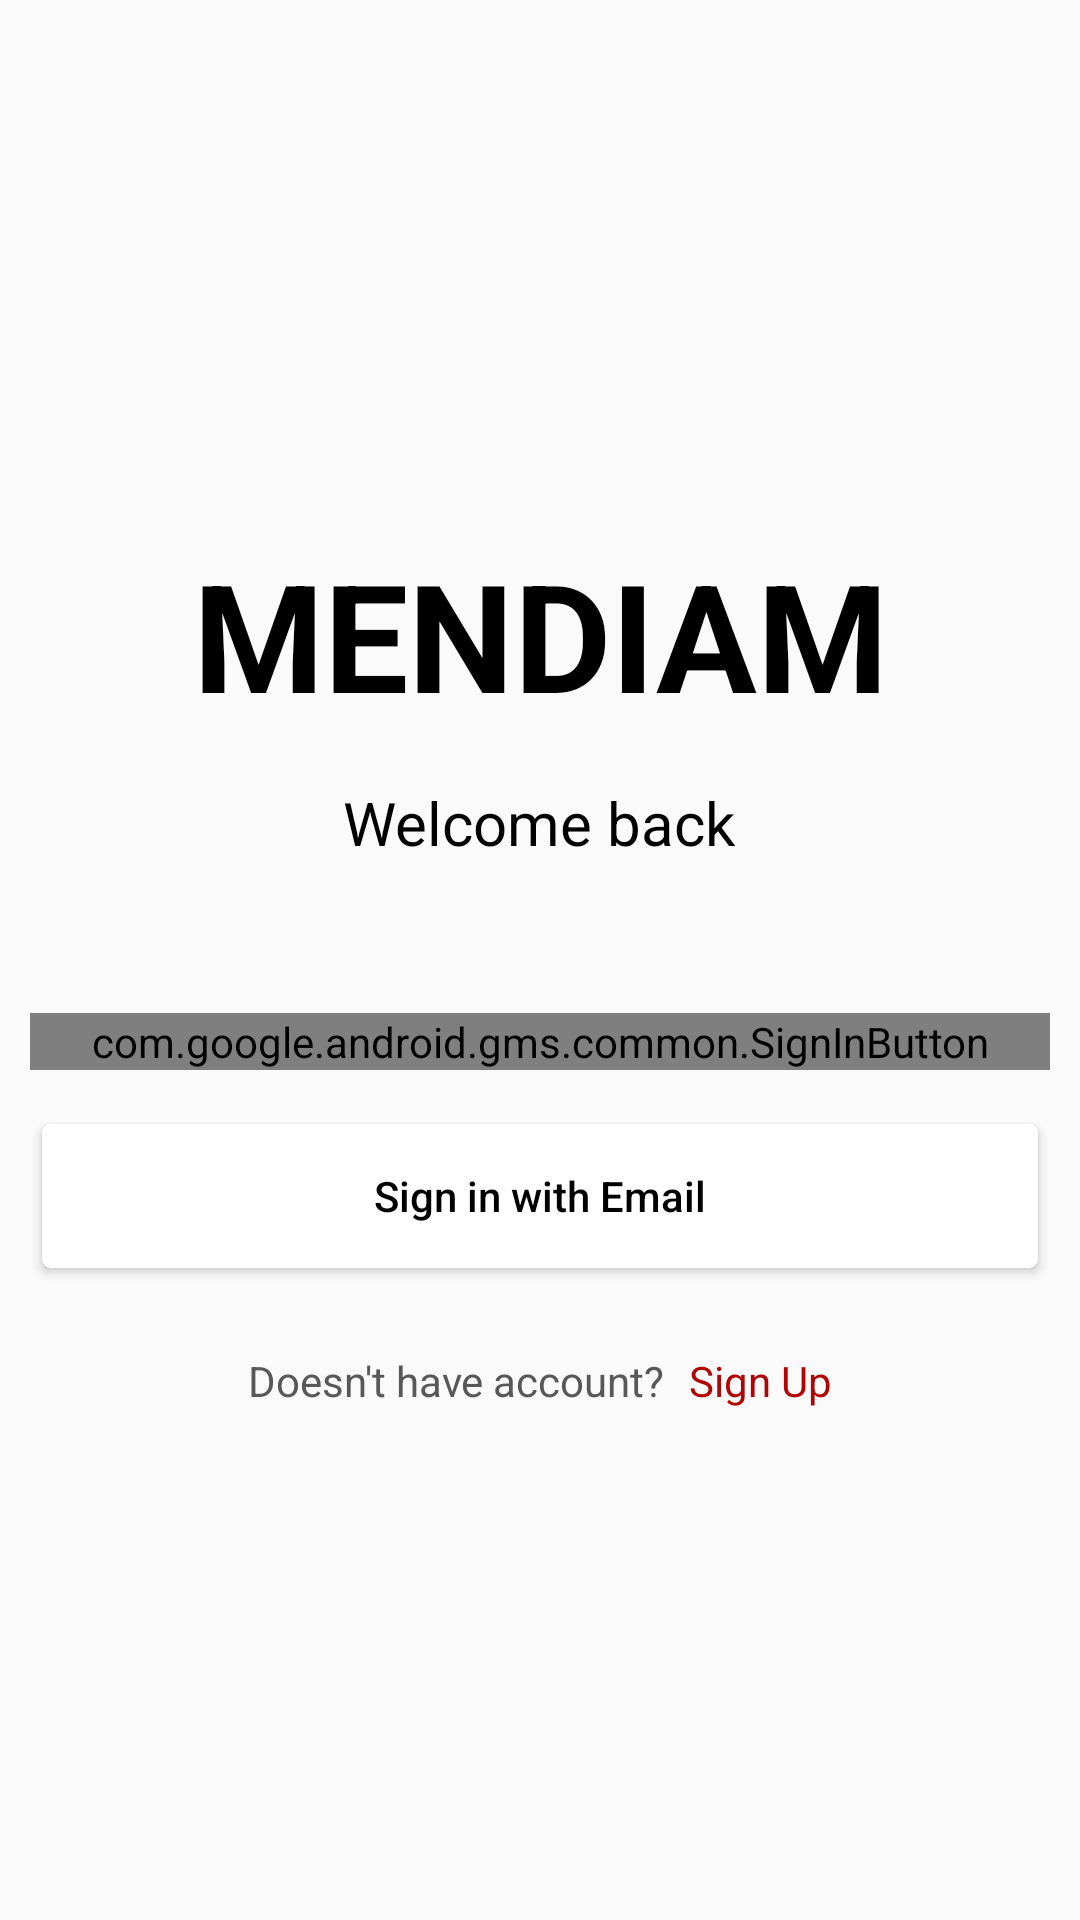

Android layout source for this screen:
<!-- AndroidManifest.xml: activity theme AppTheme.NoActionBar -->
<!-- res/layout/activity_sign_in.xml -->
<?xml version="1.0" encoding="utf-8"?>
<LinearLayout
        xmlns:android="http://schemas.android.com/apk/res/android"
        xmlns:tools="http://schemas.android.com/tools"
        android:layout_width="280dp"
        android:layout_height="match_parent"
        android:gravity="center"
        android:orientation="vertical"
        android:layout_gravity="center"
        tools:context=".SignInActivity">

        <TextView
                android:layout_width="match_parent"
                android:gravity="center"
                android:textStyle="bold"
                android:textColor="@color/colorBlack"
                android:layout_height="wrap_content"
                android:text="@string/mendiam"
                android:layout_margin="8dp"
                android:textSize="50sp"/>
        <TextView
                android:layout_width="wrap_content"
                android:layout_height="wrap_content"
                android:layout_marginTop="8dp"
                android:textColor="@color/colorBlack"
                android:layout_marginBottom="40dp"
                android:gravity="center"
                android:textSize="20sp"
                android:text="@string/welcome_back"/>

        
        
        
        
        
        
        
        
        
        
        
        
        
        
        
        
        
        
        
        <com.google.android.gms.common.SignInButton
                android:id="@+id/google_button"
                android:layout_width="match_parent"
                android:layout_height="wrap_content"
                android:layout_margin="10dp"
                android:textSize="18sp">
        </com.google.android.gms.common.SignInButton>
        <FrameLayout
                android:layout_width="match_parent"
                android:layout_height="wrap_content"
                android:paddingStart="6dp"
                android:paddingEnd="6dp">
            <Button android:layout_width="match_parent"
                    android:layout_height="wrap_content"
                    android:textColor="@color/colorBlack"
                    android:text="@string/sign_in_with_email"
                    android:textAllCaps="false"
                    android:paddingStart="8dp"
                    android:paddingEnd="8dp"
                    android:layout_margin="8dp"
                    android:id="@+id/btn_in_email"
                    android:drawableStart="@drawable/ic_mail_outline_black_24dp"
                    android:background="@drawable/rectangle_corner" />
        </FrameLayout>


        <LinearLayout
                android:layout_width="match_parent"
                android:layout_height="wrap_content"
                android:orientation="horizontal"
                android:layout_marginTop="20dp"
                android:gravity="center">
            <TextView android:layout_width="wrap_content"
                      android:layout_height="wrap_content"
                      android:textColor="@color/colorDarkGrey"
                      android:text="@string/does_not_have_account"/>
            <TextView android:layout_width="wrap_content"
                      android:layout_height="wrap_content"
                    android:layout_marginStart="8dp"
                      android:textColor="@color/colorRed"
                      android:id="@+id/tv_sign_up"
                      android:text="@string/sign_up"/>
        </LinearLayout>
    </LinearLayout>
<!-- resources referenced by this layout -->
<resources>
  <color name="colorBlack">#000000</color>
  <color name="colorDarkGrey">#585858</color>
  <color name="colorRed">#AF0505</color>
  <!-- drawable rectangle_corner (drawable) -->
  <?xml version="1.0" encoding="utf-8"?>
  <shape xmlns:android="http://schemas.android.com/apk/res/android"
         android:shape="rectangle">
      <solid android:color="@color/colorWhite"/>
      <corners android:radius="3dp"/>
  
  </shape>
  <string name="does_not_have_account">Doesn\'t have account?</string>
  <string name="mendiam">MENDIAM</string>
  <string name="sign_in_with_email">Sign in with Email</string>
  <string name="sign_up">Sign Up</string>
  <string name="welcome_back">Welcome back</string>
  <style name="AppTheme.NoActionBar">
          <item name="windowActionBar">false</item>
          <item name="windowNoTitle">true</item>
      </style>
  <color name="colorWhite">#ffff</color>
</resources>
